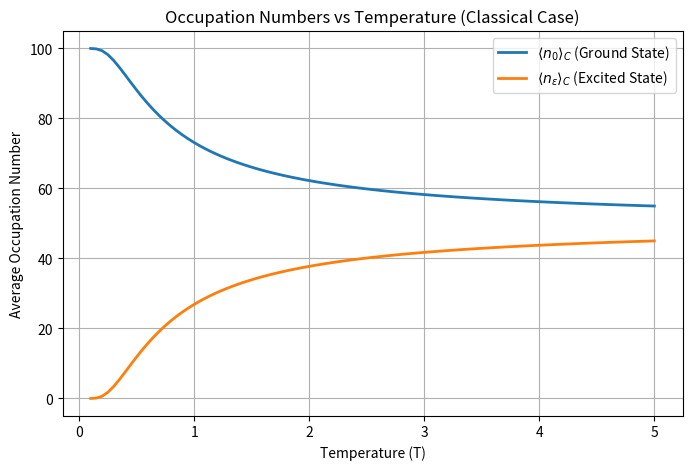

Reproduce this figure in Python.
import numpy as np
import matplotlib.pyplot as plt

# Constants
N = 100  # Number of bosons
epsilon = 1.0  # Energy of the excited state (in arbitrary units)
kB = 1.0  # Boltzmann constant (in arbitrary units)
T = np.linspace(0.1, 5, 100)  # Temperature range

# Compute average occupation numbers
beta = 1 / (kB * T)
n1_avg = N * np.exp(-beta * epsilon) / (1 + np.exp(-beta * epsilon))
n0_avg = N - n1_avg

# Plot
plt.figure(figsize=(8, 5))
plt.plot(T, n0_avg, label=r'$\langle n_0 \rangle_C$ (Ground State)', linewidth=2)
plt.plot(T, n1_avg, label=r'$\langle n_\epsilon \rangle_C$ (Excited State)', linewidth=2)
plt.xlabel("Temperature (T)")
plt.ylabel("Average Occupation Number")
plt.title("Occupation Numbers vs Temperature (Classical Case)")
plt.legend()
plt.grid()
plt.show()
plt.savefig("plot_c.png")